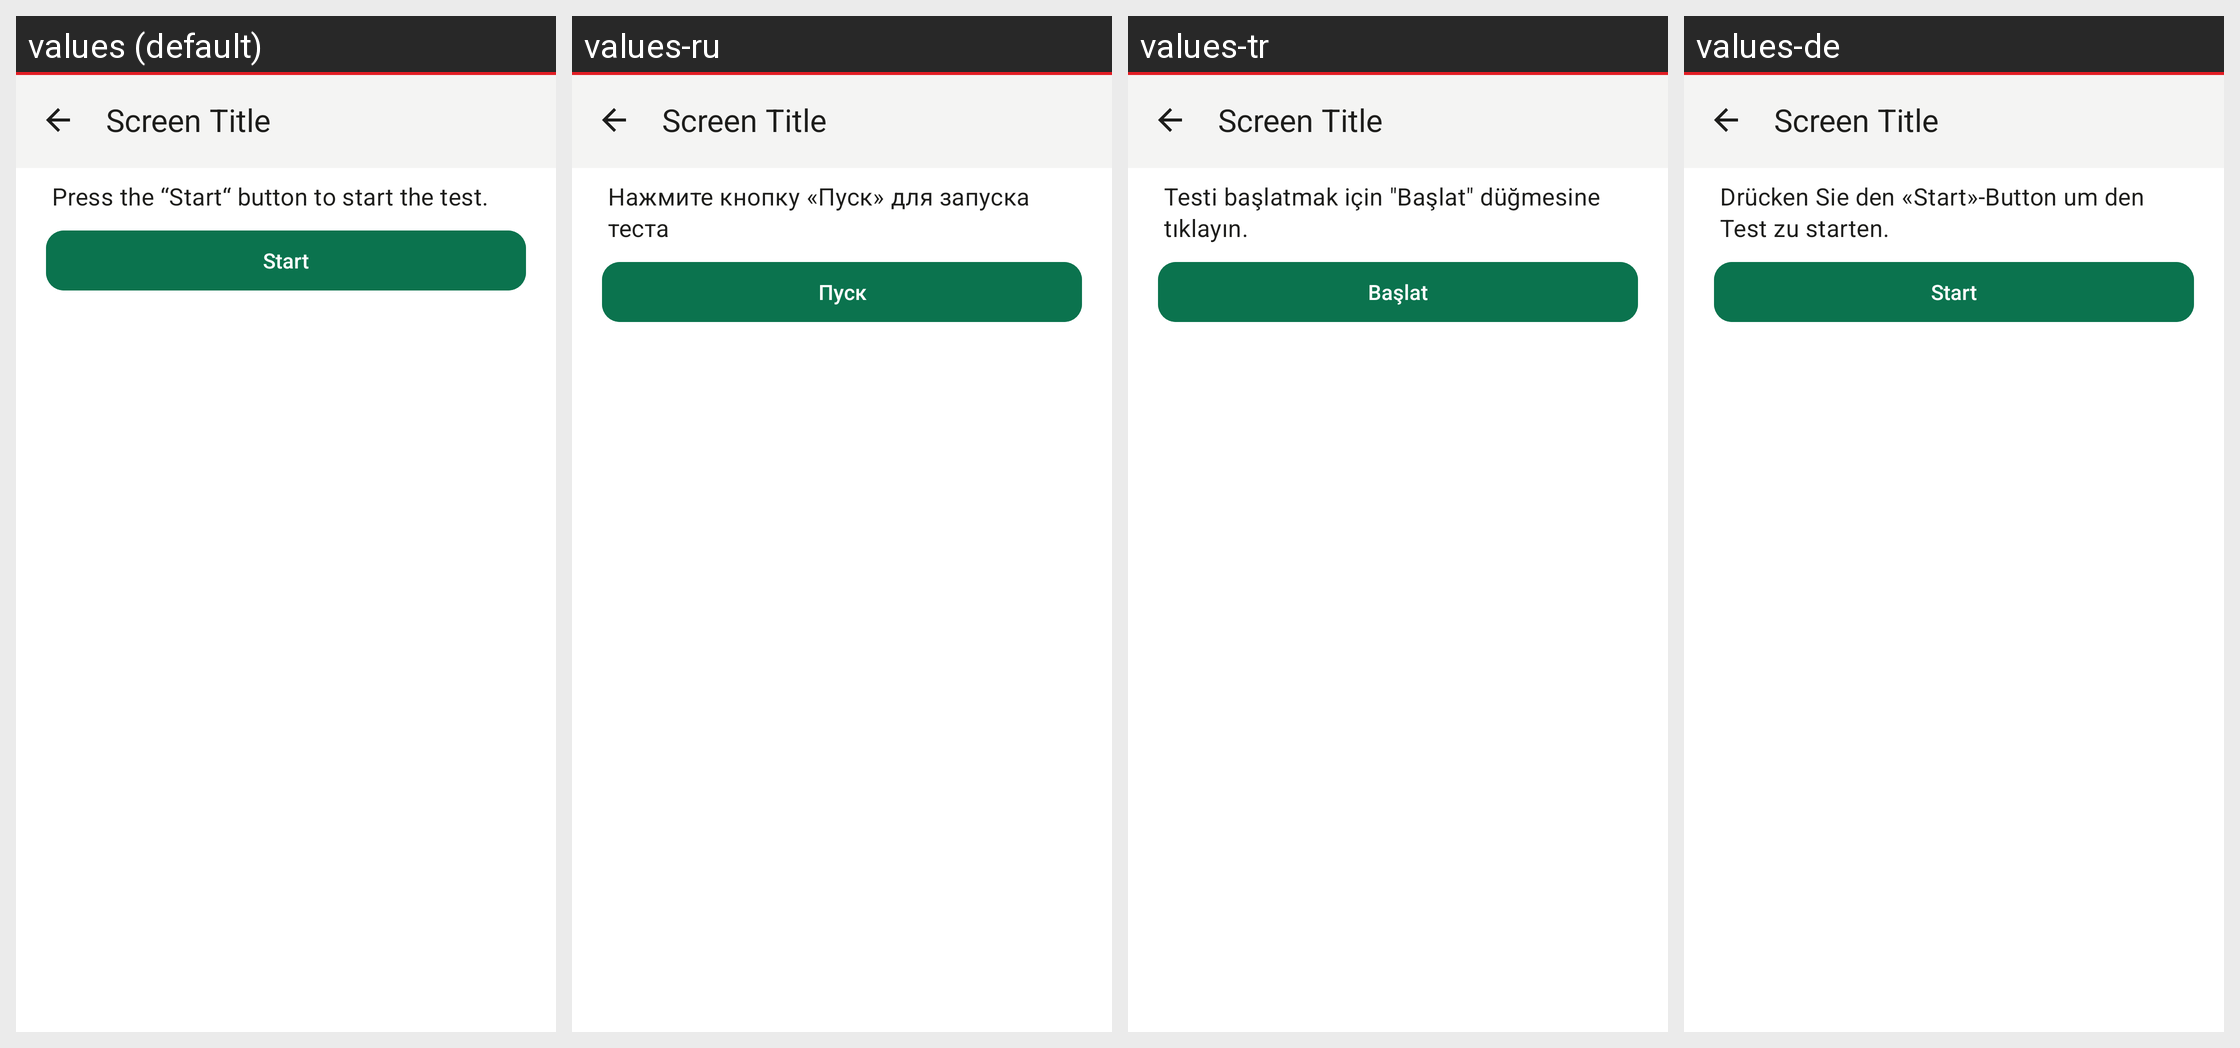

Translations of the strings shown on this Android screen, per locale in the grid:
Android screen res/layout/activity_webrtc_debug.xml rendered under 4 locales, left to right: values (default), values-ru, values-tr, values-de. Device: Nexus 5 (rendered at 1080×1920; each locale shown at half size, 540×960, under a caption strip naming it); theme Theme.Threema.WithToolbar.
Other locales in the repository, not shown: values-be-rBY, values-bg, values-ca, values-cs, values-es, values-fr, values-gsw, values-hu, values-it, values-ja, values-nl-rNL, values-no, values-pl, values-pt-rBR, values-rm, values-sk, values-uk, values-zh-rCN, values-zh-rTW.
Strings drawn on this screen, with the default value and each locale's value (text and hints the layout hard-codes, and strings that could not be matched under every locale, appear in the picture but are not listed):

voip_webrtc_debug_intro
  values: Press the “Start“ button to start the test.
  values-ru: Нажмите кнопку «Пуск» для запуска теста
  values-tr: Testi başlatmak için "Başlat" düğmesine tıklayın.
  values-de: Drücken Sie den «Start»-Button um den Test zu starten.

voip_webrtc_debug_start
  values: Start
  values-ru: Пуск
  values-tr: Başlat
  values-de: Start
